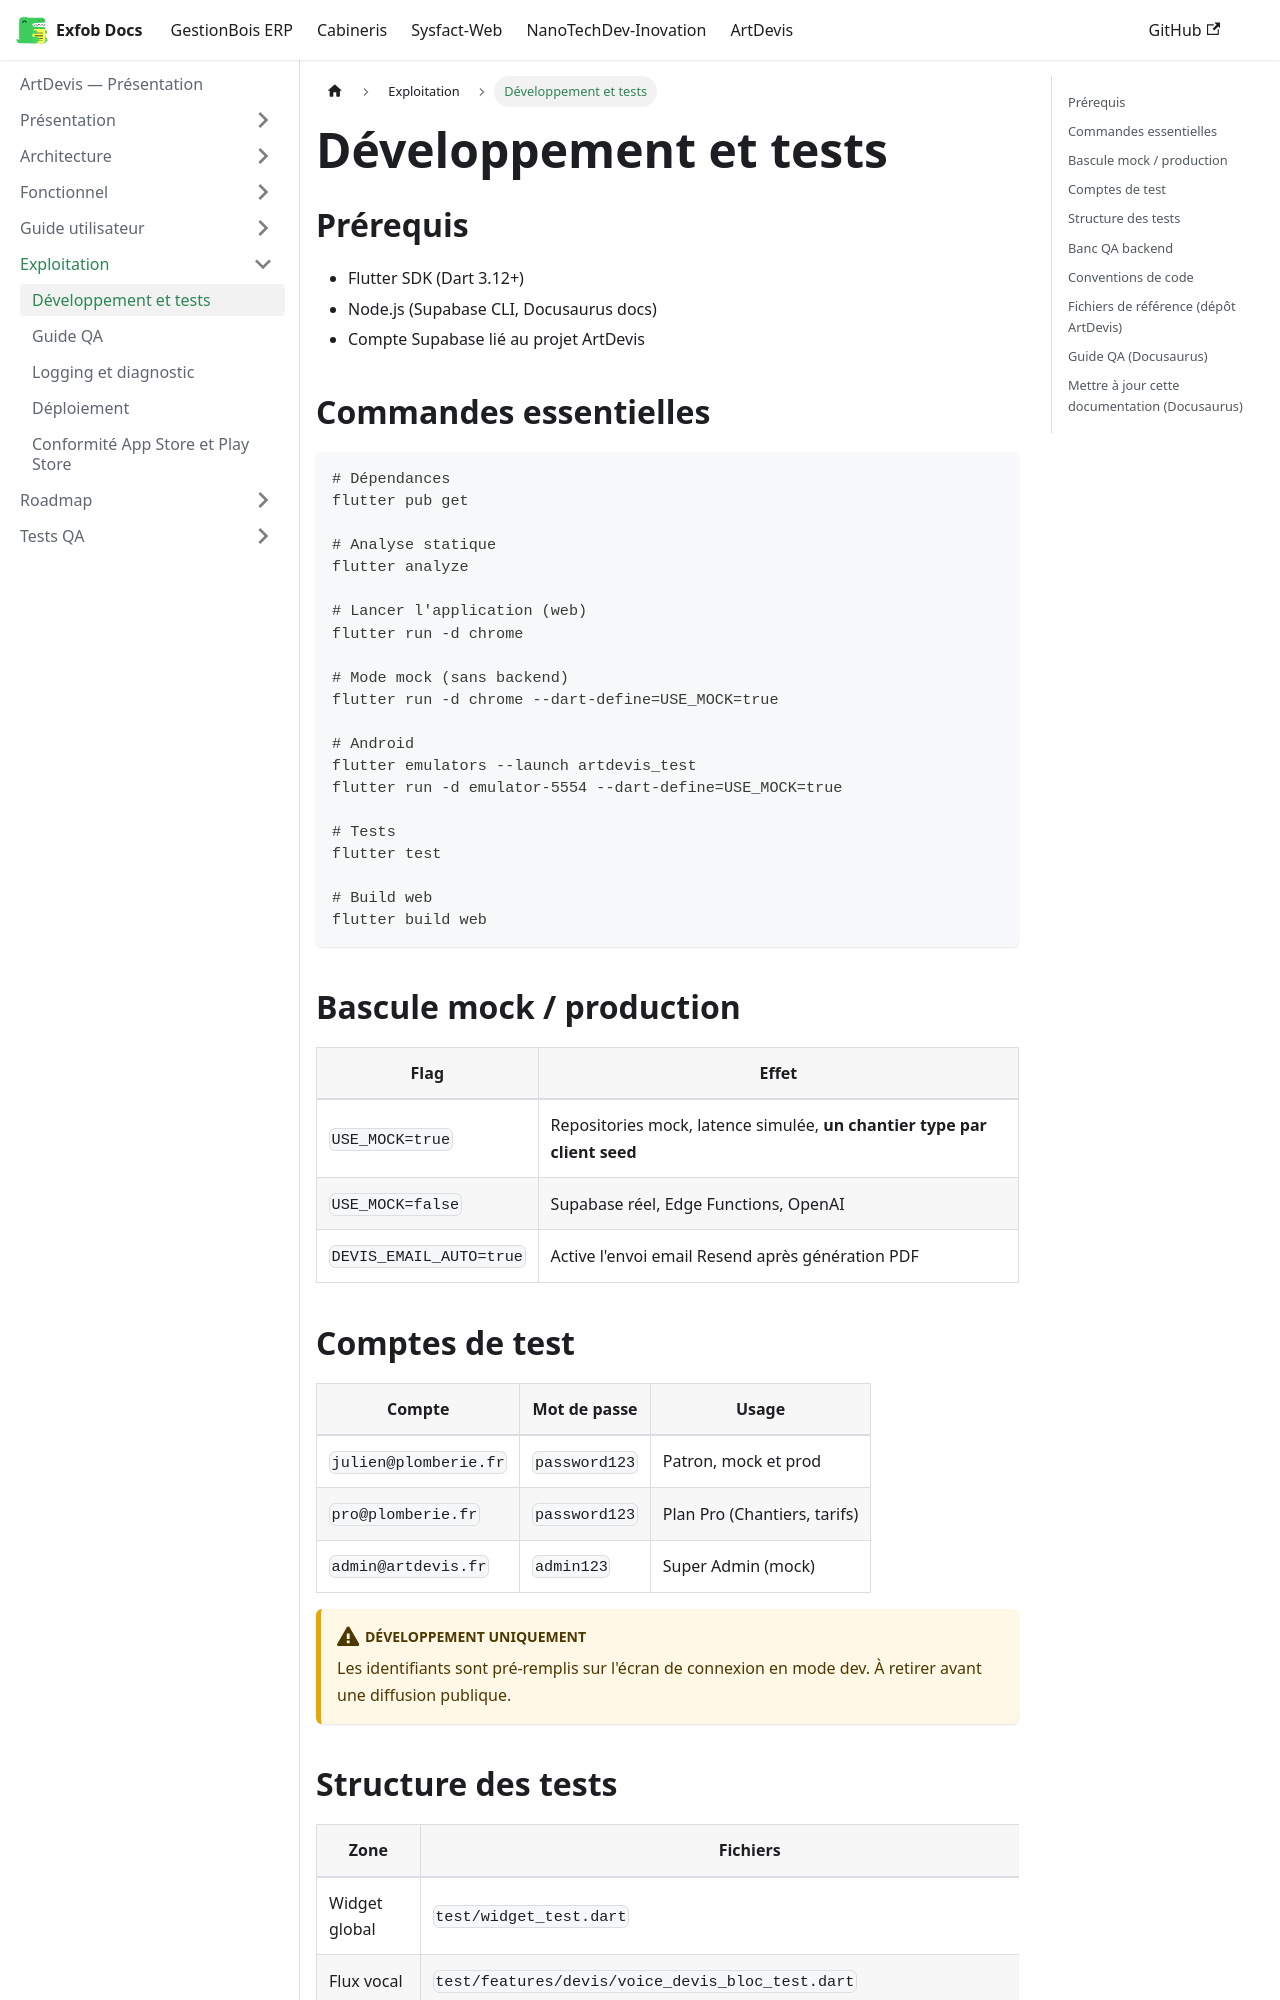

repository: CamertechDev/nanotech-docs · page: artdevis/exploitation/developpement-et-tests/index.html · generator: docusaurus

---
sidebar_position: 1
title: Développement et tests
---

## Prérequis

* Flutter SDK (Dart 3.12+)
* Node.js (Supabase CLI, Docusaurus docs)
* Compte Supabase lié au projet ArtDevis

## Commandes essentielles

```bash
# Dépendances
flutter pub get

# Analyse statique
flutter analyze

# Lancer l'application (web)
flutter run -d chrome

# Mode mock (sans backend)
flutter run -d chrome --dart-define=USE_MOCK=true

# Android
flutter emulators --launch artdevis_test
flutter run -d emulator-5554 --dart-define=USE_MOCK=true

# Tests
flutter test

# Build web
flutter build web
```

## Bascule mock / production

| Flag | Effet |
| --- | --- |
| `USE_MOCK=true` | Repositories mock, latence simulée, **un chantier type par client seed** |
| `USE_MOCK=false` | Supabase réel, Edge Functions, OpenAI |
| `DEVIS_EMAIL_AUTO=true` | Active l'envoi email Resend après génération PDF |

## Comptes de test

| Compte | Mot de passe | Usage |
| --- | --- | --- |
| `julien@plomberie.fr` | `password123` | Patron, mock et prod |
| `pro@plomberie.fr` | `password123` | Plan Pro (Chantiers, tarifs) |
| `admin@artdevis.fr` | `admin123` | Super Admin (mock) |

:::warning Développement uniquement
Les identifiants sont pré-remplis sur l'écran de connexion en mode dev. À retirer avant une diffusion publique.
:::
